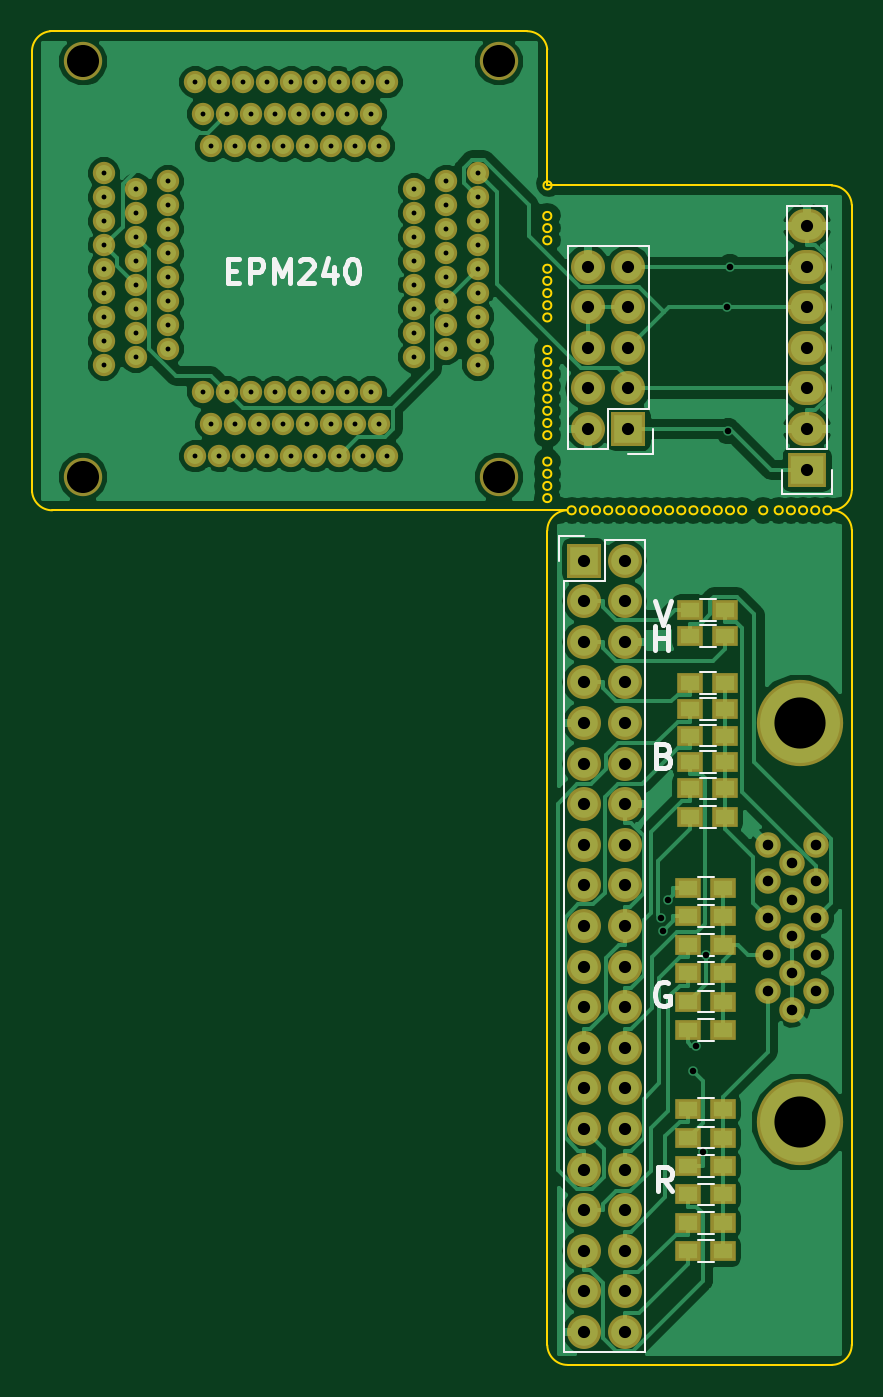
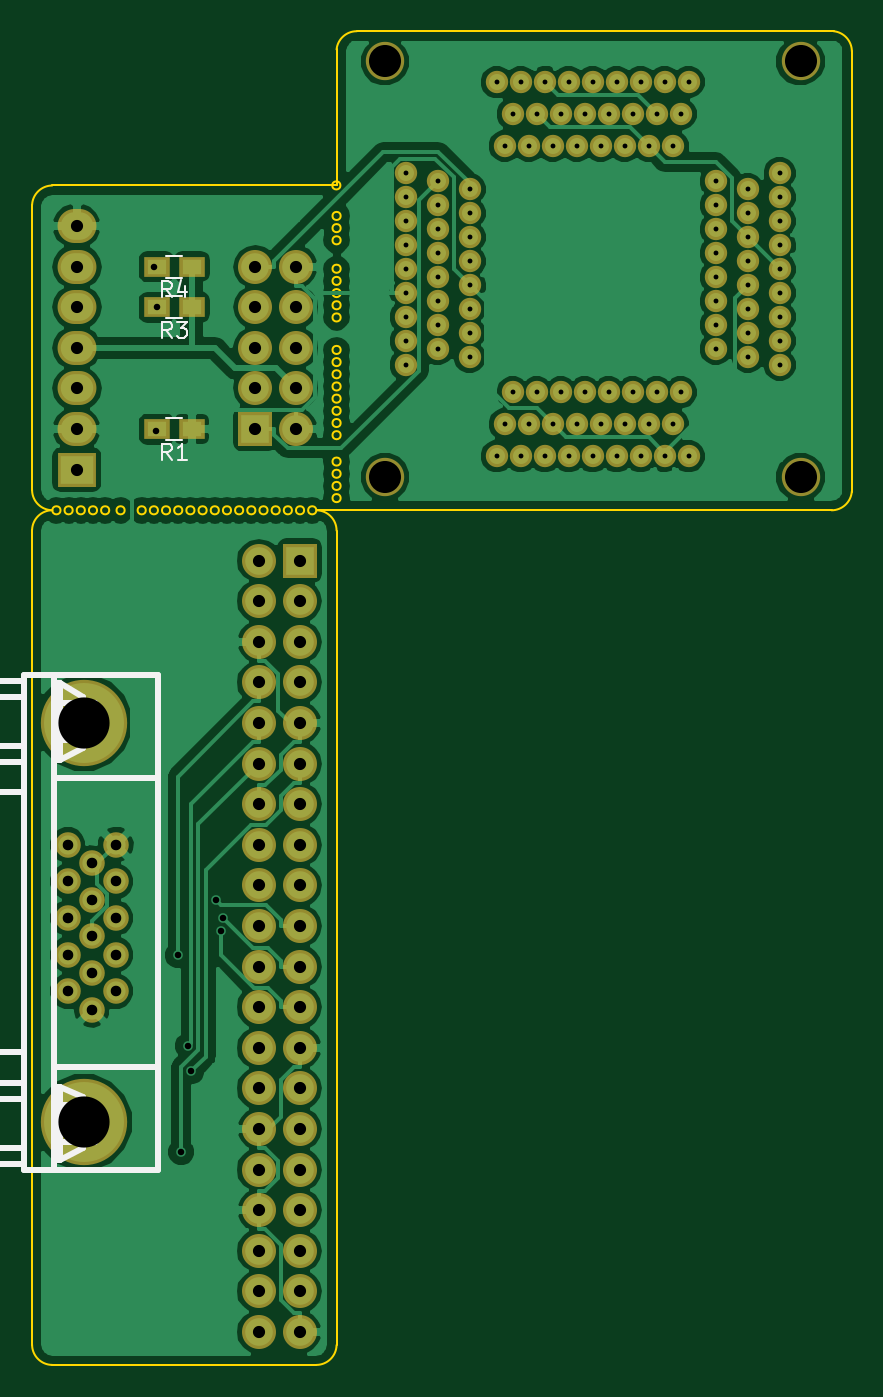
Circuit board: 8 layer files. Board 51.3 x 83.4 mm.
- bottom_copper: jtagboard-B.Cu.gbr (114518 bytes)
- bottom_mask: jtagboard-B.Mask.gbr (5267 bytes)
- bottom_silk: jtagboard-B.SilkS.gbr (5000 bytes)
- outline: jtagboard-Edge.Cuts.gbr (4658 bytes)
- top_copper: jtagboard-F.Cu.gbr (101392 bytes)
- top_mask: jtagboard-F.Mask.gbr (6161 bytes)
- top_silk: jtagboard-F.SilkS.gbr (6594 bytes)
- drill: jtagboard.drl (3285 bytes)

=== bottom_copper: jtagboard-B.Cu.gbr (114518 bytes, source omitted) ===
=== bottom_mask: jtagboard-B.Mask.gbr ===
G04 #@! TF.FileFunction,Soldermask,Bot*
%FSLAX46Y46*%
G04 Gerber Fmt 4.6, Leading zero omitted, Abs format (unit mm)*
G04 Created by KiCad (PCBNEW 4.0.7) date 03/28/18 13:05:47*
%MOMM*%
%LPD*%
G01*
G04 APERTURE LIST*
%ADD10C,0.100000*%
%ADD11R,2.127200X2.127200*%
%ADD12O,2.127200X2.127200*%
%ADD13R,2.432000X2.127200*%
%ADD14O,2.432000X2.127200*%
%ADD15R,1.600000X1.300000*%
%ADD16C,5.401260*%
%ADD17C,1.598880*%
%ADD18C,2.400000*%
%ADD19C,1.400000*%
G04 APERTURE END LIST*
D10*
D11*
X89814400Y-96494600D03*
D12*
X92354400Y-96494600D03*
X89814400Y-99034600D03*
X92354400Y-99034600D03*
X89814400Y-101574600D03*
X92354400Y-101574600D03*
X89814400Y-104114600D03*
X92354400Y-104114600D03*
X89814400Y-106654600D03*
X92354400Y-106654600D03*
X89814400Y-109194600D03*
X92354400Y-109194600D03*
X89814400Y-111734600D03*
X92354400Y-111734600D03*
X89814400Y-114274600D03*
X92354400Y-114274600D03*
X89814400Y-116814600D03*
X92354400Y-116814600D03*
X89814400Y-119354600D03*
X92354400Y-119354600D03*
X89814400Y-121894600D03*
X92354400Y-121894600D03*
X89814400Y-124434600D03*
X92354400Y-124434600D03*
X89814400Y-126974600D03*
X92354400Y-126974600D03*
X89814400Y-129514600D03*
X92354400Y-129514600D03*
X89814400Y-132054600D03*
X92354400Y-132054600D03*
X89814400Y-134594600D03*
X92354400Y-134594600D03*
X89814400Y-137134600D03*
X92354400Y-137134600D03*
X89814400Y-139674600D03*
X92354400Y-139674600D03*
X89814400Y-142214600D03*
X92354400Y-142214600D03*
X89814400Y-144754600D03*
X92354400Y-144754600D03*
D11*
X92583000Y-88265000D03*
D12*
X90043000Y-88265000D03*
X92583000Y-85725000D03*
X90043000Y-85725000D03*
X92583000Y-83185000D03*
X90043000Y-83185000D03*
X92583000Y-80645000D03*
X90043000Y-80645000D03*
X92583000Y-78105000D03*
X90043000Y-78105000D03*
D13*
X103759000Y-90805000D03*
D14*
X103759000Y-88265000D03*
X103759000Y-85725000D03*
X103759000Y-83185000D03*
X103759000Y-80645000D03*
X103759000Y-78105000D03*
X103759000Y-75565000D03*
D15*
X96563000Y-88265000D03*
X98763000Y-88265000D03*
X96563000Y-80645000D03*
X98763000Y-80645000D03*
X96563000Y-78105000D03*
X98763000Y-78105000D03*
D16*
X103319580Y-131620260D03*
D17*
X101320600Y-118859300D03*
X101320600Y-121145300D03*
X101320600Y-123436380D03*
X101320600Y-116565680D03*
X101320600Y-114277140D03*
X102819200Y-117711220D03*
X102819200Y-119999760D03*
X102819200Y-122290840D03*
X102819200Y-124581920D03*
D16*
X103319580Y-106631740D03*
D17*
X102819200Y-115420140D03*
X104320340Y-123436380D03*
X104320340Y-121145300D03*
X104317800Y-118856760D03*
X104320340Y-116565680D03*
X104320340Y-114277140D03*
D18*
X84475600Y-65257400D03*
X84475600Y-91257400D03*
X58475600Y-65257400D03*
D19*
X65475600Y-89957400D03*
X65975600Y-85957400D03*
X66475600Y-87957400D03*
X66975600Y-89957400D03*
X67475600Y-85957400D03*
X67975600Y-87957400D03*
X68475600Y-89957400D03*
X68975600Y-85957400D03*
X69475600Y-87957400D03*
X69975600Y-89957400D03*
X70475600Y-85957400D03*
X70975600Y-87957400D03*
X71475600Y-89957400D03*
X71975600Y-85957400D03*
X72475600Y-87957400D03*
X72975600Y-89957400D03*
X73475600Y-85957400D03*
X73975600Y-87957400D03*
X74475600Y-89957400D03*
X74975600Y-85957400D03*
X75475600Y-87957400D03*
X75975600Y-89957400D03*
X76475600Y-85957400D03*
X76975600Y-87957400D03*
X77475600Y-89957400D03*
X59775600Y-84257400D03*
X61775600Y-83757400D03*
X63775600Y-83257400D03*
X59775600Y-82757400D03*
X61775600Y-82257400D03*
X63775600Y-81757400D03*
X59775600Y-81257400D03*
X61775600Y-80757400D03*
X63775600Y-80257400D03*
X59775600Y-79757400D03*
X61775600Y-79257400D03*
X63775600Y-78757400D03*
X59775600Y-78257400D03*
X61775600Y-77757400D03*
X63775600Y-77257400D03*
X59775600Y-76757400D03*
X61775600Y-76257400D03*
X63775600Y-75757400D03*
X59775600Y-75257400D03*
X61775600Y-74757400D03*
X63775600Y-74257400D03*
X59775600Y-73757400D03*
X61775600Y-73257400D03*
X63775600Y-72757400D03*
X59775600Y-72257400D03*
X65475600Y-66557400D03*
X65975600Y-68557400D03*
X66475600Y-70557400D03*
X66975600Y-66557400D03*
X67475600Y-68557400D03*
X67975600Y-70557400D03*
X68475600Y-66557400D03*
X68975600Y-68557400D03*
X69475600Y-70557400D03*
X69975600Y-66557400D03*
X70475600Y-68557400D03*
X70975600Y-70557400D03*
X71475600Y-66557400D03*
X71975600Y-68557400D03*
X72475600Y-70557400D03*
X72975600Y-66557400D03*
X73475600Y-68557400D03*
X73975600Y-70557400D03*
X74475600Y-66557400D03*
X74975600Y-68557400D03*
X75475600Y-70557400D03*
X75975600Y-66557400D03*
X76475600Y-68557400D03*
X76975600Y-70557400D03*
X77475600Y-66557400D03*
X83175600Y-84257400D03*
X79175600Y-83757400D03*
X81175600Y-83257400D03*
X83175600Y-82757400D03*
X79175600Y-82257400D03*
X81175600Y-81757400D03*
X83175600Y-81257400D03*
X79175600Y-80757400D03*
X81175600Y-80257400D03*
X83175600Y-79757400D03*
X79175600Y-79257400D03*
X81175600Y-78757400D03*
X83175600Y-78257400D03*
X79175600Y-77757400D03*
X81175600Y-77257400D03*
X83175600Y-76757400D03*
X79175600Y-76257400D03*
X81175600Y-75757400D03*
X83175600Y-75257400D03*
X79175600Y-74757400D03*
X81175600Y-74257400D03*
X83175600Y-73757400D03*
X79175600Y-73257400D03*
X81175600Y-72757400D03*
X83175600Y-72257400D03*
D18*
X58475600Y-91257400D03*
M02*

=== bottom_silk: jtagboard-B.SilkS.gbr ===
G04 #@! TF.FileFunction,Legend,Bot*
%FSLAX46Y46*%
G04 Gerber Fmt 4.6, Leading zero omitted, Abs format (unit mm)*
G04 Created by KiCad (PCBNEW 4.0.7) date 03/28/18 13:05:47*
%MOMM*%
%LPD*%
G01*
G04 APERTURE LIST*
%ADD10C,0.100000*%
%ADD11C,0.120000*%
%ADD12C,0.381000*%
%ADD13C,0.150000*%
%ADD14C,0.304800*%
G04 APERTURE END LIST*
D10*
D11*
X98163000Y-87585000D02*
X97163000Y-87585000D01*
X97163000Y-88945000D02*
X98163000Y-88945000D01*
X98163000Y-79965000D02*
X97163000Y-79965000D01*
X97163000Y-81325000D02*
X98163000Y-81325000D01*
X98163000Y-77425000D02*
X97163000Y-77425000D01*
X97163000Y-78785000D02*
X98163000Y-78785000D01*
D12*
X107061000Y-109093000D02*
X112903000Y-109093000D01*
X103378000Y-108204000D02*
X104775000Y-108966000D01*
X103378000Y-105029000D02*
X104775000Y-104140000D01*
X98679000Y-110109000D02*
X105156000Y-110109000D01*
X107061000Y-103632000D02*
X98679000Y-103632000D01*
X98679000Y-134620000D02*
X107061000Y-134620000D01*
X98679000Y-134620000D02*
X98679000Y-103632000D01*
X105156000Y-128143000D02*
X98679000Y-128143000D01*
X103378000Y-133223000D02*
X104775000Y-133985000D01*
X103378000Y-130048000D02*
X104775000Y-129413000D01*
X103378000Y-130048000D02*
X103378000Y-133223000D01*
X103378000Y-105029000D02*
X103378000Y-108204000D01*
X104775000Y-133985000D02*
X104775000Y-129413000D01*
X104775000Y-129413000D02*
X105029000Y-129413000D01*
X105029000Y-129413000D02*
X105029000Y-133985000D01*
X105029000Y-133985000D02*
X104775000Y-133985000D01*
X104775000Y-108966000D02*
X104775000Y-104140000D01*
X104775000Y-104140000D02*
X105029000Y-104140000D01*
X105029000Y-104140000D02*
X105029000Y-108966000D01*
X105029000Y-108966000D02*
X104775000Y-108966000D01*
X105156000Y-130556000D02*
X102616000Y-130556000D01*
X102616000Y-130556000D02*
X102616000Y-132842000D01*
X102616000Y-132842000D02*
X105156000Y-132842000D01*
X105156000Y-105410000D02*
X102616000Y-105410000D01*
X102616000Y-105410000D02*
X102616000Y-107696000D01*
X102616000Y-107696000D02*
X105156000Y-107696000D01*
X105156000Y-103632000D02*
X105156000Y-134620000D01*
X107061000Y-108077000D02*
X112903000Y-108077000D01*
X107061000Y-105029000D02*
X112903000Y-105029000D01*
X107061000Y-133223000D02*
X112903000Y-133223000D01*
X107061000Y-130175000D02*
X112903000Y-130175000D01*
X107061000Y-129159000D02*
X112903000Y-129159000D01*
X112903000Y-129159000D02*
X112903000Y-134239000D01*
X112903000Y-134239000D02*
X107188000Y-134239000D01*
X107061000Y-104013000D02*
X112903000Y-104013000D01*
X112903000Y-104013000D02*
X112903000Y-109093000D01*
X107061000Y-110998000D02*
X112903000Y-110998000D01*
X112903000Y-110998000D02*
X112903000Y-127254000D01*
X112903000Y-127254000D02*
X107061000Y-127254000D01*
X107061000Y-103632000D02*
X107061000Y-134620000D01*
D13*
X97829666Y-90167381D02*
X98163000Y-89691190D01*
X98401095Y-90167381D02*
X98401095Y-89167381D01*
X98020142Y-89167381D01*
X97924904Y-89215000D01*
X97877285Y-89262619D01*
X97829666Y-89357857D01*
X97829666Y-89500714D01*
X97877285Y-89595952D01*
X97924904Y-89643571D01*
X98020142Y-89691190D01*
X98401095Y-89691190D01*
X96877285Y-90167381D02*
X97448714Y-90167381D01*
X97163000Y-90167381D02*
X97163000Y-89167381D01*
X97258238Y-89310238D01*
X97353476Y-89405476D01*
X97448714Y-89453095D01*
X97829666Y-82547381D02*
X98163000Y-82071190D01*
X98401095Y-82547381D02*
X98401095Y-81547381D01*
X98020142Y-81547381D01*
X97924904Y-81595000D01*
X97877285Y-81642619D01*
X97829666Y-81737857D01*
X97829666Y-81880714D01*
X97877285Y-81975952D01*
X97924904Y-82023571D01*
X98020142Y-82071190D01*
X98401095Y-82071190D01*
X97496333Y-81547381D02*
X96877285Y-81547381D01*
X97210619Y-81928333D01*
X97067761Y-81928333D01*
X96972523Y-81975952D01*
X96924904Y-82023571D01*
X96877285Y-82118810D01*
X96877285Y-82356905D01*
X96924904Y-82452143D01*
X96972523Y-82499762D01*
X97067761Y-82547381D01*
X97353476Y-82547381D01*
X97448714Y-82499762D01*
X97496333Y-82452143D01*
X97829666Y-80007381D02*
X98163000Y-79531190D01*
X98401095Y-80007381D02*
X98401095Y-79007381D01*
X98020142Y-79007381D01*
X97924904Y-79055000D01*
X97877285Y-79102619D01*
X97829666Y-79197857D01*
X97829666Y-79340714D01*
X97877285Y-79435952D01*
X97924904Y-79483571D01*
X98020142Y-79531190D01*
X98401095Y-79531190D01*
X96972523Y-79340714D02*
X96972523Y-80007381D01*
X97210619Y-78959762D02*
X97448714Y-79674048D01*
X96829666Y-79674048D01*
D14*
X109655429Y-118618000D02*
X110744000Y-118618000D01*
X110961714Y-118545428D01*
X111106857Y-118400285D01*
X111179429Y-118182571D01*
X111179429Y-118037428D01*
X109655429Y-119198571D02*
X109655429Y-120142000D01*
X110236000Y-119634000D01*
X110236000Y-119851714D01*
X110308571Y-119996857D01*
X110381143Y-120069428D01*
X110526286Y-120142000D01*
X110889143Y-120142000D01*
X111034286Y-120069428D01*
X111106857Y-119996857D01*
X111179429Y-119851714D01*
X111179429Y-119416286D01*
X111106857Y-119271143D01*
X111034286Y-119198571D01*
M02*

=== outline: jtagboard-Edge.Cuts.gbr ===
G04 #@! TF.FileFunction,Profile,NP*
%FSLAX46Y46*%
G04 Gerber Fmt 4.6, Leading zero omitted, Abs format (unit mm)*
G04 Created by KiCad (PCBNEW 4.0.7) date 03/28/18 13:05:47*
%MOMM*%
%LPD*%
G01*
G04 APERTURE LIST*
%ADD10C,0.100000*%
%ADD11C,0.150000*%
G04 APERTURE END LIST*
D10*
D11*
X106552798Y-74244430D02*
G75*
G03X105293441Y-73024787I-1273937J-55416D01*
G01*
X105288079Y-93339910D02*
G75*
G03X106553000Y-92069920I-5079J1269990D01*
G01*
X106552719Y-94564413D02*
G75*
G03X105293160Y-93339920I-1274139J-50566D01*
G01*
X105288079Y-146811990D02*
G75*
G03X106553000Y-145542000I-5079J1269990D01*
G01*
X87503000Y-145572480D02*
G75*
G03X88772637Y-146812131I1269637J30349D01*
G01*
X88742651Y-93345363D02*
G75*
G03X87503000Y-94615000I30349J-1269637D01*
G01*
X55269061Y-92172404D02*
G75*
G03X56535320Y-93345000I1266259J97404D01*
G01*
X56408320Y-63373000D02*
G75*
G03X55264690Y-64636697I126370J-1263697D01*
G01*
X87503000Y-64516000D02*
G75*
G03X86239303Y-63372370I-1263697J-126370D01*
G01*
X87772240Y-73019920D02*
G75*
G03X87772240Y-73019920I-254000J0D01*
G01*
X87757000Y-74930000D02*
G75*
G03X87757000Y-74930000I-254000J0D01*
G01*
X87757000Y-75692000D02*
G75*
G03X87757000Y-75692000I-254000J0D01*
G01*
X87757000Y-76454000D02*
G75*
G03X87757000Y-76454000I-254000J0D01*
G01*
X87757000Y-78232000D02*
G75*
G03X87757000Y-78232000I-254000J0D01*
G01*
X87757000Y-78994000D02*
G75*
G03X87757000Y-78994000I-254000J0D01*
G01*
X87757000Y-79756000D02*
G75*
G03X87757000Y-79756000I-254000J0D01*
G01*
X87757000Y-80518000D02*
G75*
G03X87757000Y-80518000I-254000J0D01*
G01*
X87757000Y-81280000D02*
G75*
G03X87757000Y-81280000I-254000J0D01*
G01*
X87757000Y-83312000D02*
G75*
G03X87757000Y-83312000I-254000J0D01*
G01*
X87757000Y-84074000D02*
G75*
G03X87757000Y-84074000I-254000J0D01*
G01*
X87757000Y-84836000D02*
G75*
G03X87757000Y-84836000I-254000J0D01*
G01*
X87757000Y-85598000D02*
G75*
G03X87757000Y-85598000I-254000J0D01*
G01*
X87757000Y-86360000D02*
G75*
G03X87757000Y-86360000I-254000J0D01*
G01*
X87757000Y-87122000D02*
G75*
G03X87757000Y-87122000I-254000J0D01*
G01*
X87757000Y-87884000D02*
G75*
G03X87757000Y-87884000I-254000J0D01*
G01*
X87757000Y-88646000D02*
G75*
G03X87757000Y-88646000I-254000J0D01*
G01*
X87757000Y-90297000D02*
G75*
G03X87757000Y-90297000I-254000J0D01*
G01*
X87757000Y-91059000D02*
G75*
G03X87757000Y-91059000I-254000J0D01*
G01*
X87757000Y-91821000D02*
G75*
G03X87757000Y-91821000I-254000J0D01*
G01*
X87757000Y-92583000D02*
G75*
G03X87757000Y-92583000I-254000J0D01*
G01*
X101269800Y-93345000D02*
G75*
G03X101269800Y-93345000I-254000J0D01*
G01*
X87503000Y-64516000D02*
X87503000Y-73025000D01*
X56408320Y-63373000D02*
X86239304Y-63373000D01*
X55270400Y-92172404D02*
X55270400Y-64636697D01*
X88742651Y-93345000D02*
X56535320Y-93345000D01*
X105288080Y-146812000D02*
X88772637Y-146812000D01*
X105283000Y-93345000D02*
G75*
G03X105283000Y-93345000I-254000J0D01*
G01*
X104521000Y-93345000D02*
G75*
G03X104521000Y-93345000I-254000J0D01*
G01*
X103759000Y-93345000D02*
G75*
G03X103759000Y-93345000I-254000J0D01*
G01*
X102997000Y-93345000D02*
G75*
G03X102997000Y-93345000I-254000J0D01*
G01*
X102235000Y-93345000D02*
G75*
G03X102235000Y-93345000I-254000J0D01*
G01*
X99949000Y-93345000D02*
G75*
G03X99949000Y-93345000I-254000J0D01*
G01*
X99187000Y-93345000D02*
G75*
G03X99187000Y-93345000I-254000J0D01*
G01*
X98425000Y-93345000D02*
G75*
G03X98425000Y-93345000I-254000J0D01*
G01*
X97663000Y-93345000D02*
G75*
G03X97663000Y-93345000I-254000J0D01*
G01*
X96901000Y-93345000D02*
G75*
G03X96901000Y-93345000I-254000J0D01*
G01*
X96139000Y-93345000D02*
G75*
G03X96139000Y-93345000I-254000J0D01*
G01*
X95377000Y-93345000D02*
G75*
G03X95377000Y-93345000I-254000J0D01*
G01*
X94615000Y-93345000D02*
G75*
G03X94615000Y-93345000I-254000J0D01*
G01*
X93853000Y-93345000D02*
G75*
G03X93853000Y-93345000I-254000J0D01*
G01*
X93091000Y-93345000D02*
G75*
G03X93091000Y-93345000I-254000J0D01*
G01*
X92329000Y-93345000D02*
G75*
G03X92329000Y-93345000I-254000J0D01*
G01*
X91567000Y-93345000D02*
G75*
G03X91567000Y-93345000I-254000J0D01*
G01*
X90805000Y-93345000D02*
G75*
G03X90805000Y-93345000I-254000J0D01*
G01*
X90043000Y-93345000D02*
G75*
G03X90043000Y-93345000I-254000J0D01*
G01*
X89281000Y-93345000D02*
G75*
G03X89281000Y-93345000I-254000J0D01*
G01*
X87503000Y-145572480D02*
X87503000Y-94615000D01*
X106553000Y-94559761D02*
X106553000Y-145542000D01*
X106553000Y-92069920D02*
X106553000Y-74244200D01*
X87503000Y-73025000D02*
X105298240Y-73025000D01*
M02*

=== top_copper: jtagboard-F.Cu.gbr (101392 bytes, source omitted) ===
=== top_mask: jtagboard-F.Mask.gbr ===
G04 #@! TF.FileFunction,Soldermask,Top*
%FSLAX46Y46*%
G04 Gerber Fmt 4.6, Leading zero omitted, Abs format (unit mm)*
G04 Created by KiCad (PCBNEW 4.0.7) date 03/28/18 13:05:47*
%MOMM*%
%LPD*%
G01*
G04 APERTURE LIST*
%ADD10C,0.100000*%
%ADD11R,1.600000X1.300000*%
%ADD12R,2.127200X2.127200*%
%ADD13O,2.127200X2.127200*%
%ADD14R,2.432000X2.127200*%
%ADD15O,2.432000X2.127200*%
%ADD16C,5.401260*%
%ADD17C,1.598880*%
%ADD18C,2.400000*%
%ADD19C,1.400000*%
G04 APERTURE END LIST*
D10*
D11*
X98636000Y-99568000D03*
X96436000Y-99568000D03*
X98636000Y-104140000D03*
X96436000Y-104140000D03*
X96436000Y-101219000D03*
X98636000Y-101219000D03*
X98636000Y-105791000D03*
X96436000Y-105791000D03*
X98636000Y-110744000D03*
X96436000Y-110744000D03*
X98636000Y-107442000D03*
X96436000Y-107442000D03*
X98636000Y-109093000D03*
X96436000Y-109093000D03*
X98636000Y-112522000D03*
X96436000Y-112522000D03*
X98509000Y-139700000D03*
X96309000Y-139700000D03*
D12*
X89814400Y-96494600D03*
D13*
X92354400Y-96494600D03*
X89814400Y-99034600D03*
X92354400Y-99034600D03*
X89814400Y-101574600D03*
X92354400Y-101574600D03*
X89814400Y-104114600D03*
X92354400Y-104114600D03*
X89814400Y-106654600D03*
X92354400Y-106654600D03*
X89814400Y-109194600D03*
X92354400Y-109194600D03*
X89814400Y-111734600D03*
X92354400Y-111734600D03*
X89814400Y-114274600D03*
X92354400Y-114274600D03*
X89814400Y-116814600D03*
X92354400Y-116814600D03*
X89814400Y-119354600D03*
X92354400Y-119354600D03*
X89814400Y-121894600D03*
X92354400Y-121894600D03*
X89814400Y-124434600D03*
X92354400Y-124434600D03*
X89814400Y-126974600D03*
X92354400Y-126974600D03*
X89814400Y-129514600D03*
X92354400Y-129514600D03*
X89814400Y-132054600D03*
X92354400Y-132054600D03*
X89814400Y-134594600D03*
X92354400Y-134594600D03*
X89814400Y-137134600D03*
X92354400Y-137134600D03*
X89814400Y-139674600D03*
X92354400Y-139674600D03*
X89814400Y-142214600D03*
X92354400Y-142214600D03*
X89814400Y-144754600D03*
X92354400Y-144754600D03*
D11*
X98509000Y-130810000D03*
X96309000Y-130810000D03*
X98509000Y-124079000D03*
X96309000Y-124079000D03*
X98509000Y-125857000D03*
X96309000Y-125857000D03*
X98509000Y-132588000D03*
X96309000Y-132588000D03*
X98509000Y-137922000D03*
X96309000Y-137922000D03*
X98509000Y-136144000D03*
X96309000Y-136144000D03*
X98509000Y-134366000D03*
X96309000Y-134366000D03*
X98509000Y-116967000D03*
X96309000Y-116967000D03*
X98509000Y-118745000D03*
X96309000Y-118745000D03*
X98509000Y-122301000D03*
X96309000Y-122301000D03*
X98509000Y-120523000D03*
X96309000Y-120523000D03*
D12*
X92583000Y-88265000D03*
D13*
X90043000Y-88265000D03*
X92583000Y-85725000D03*
X90043000Y-85725000D03*
X92583000Y-83185000D03*
X90043000Y-83185000D03*
X92583000Y-80645000D03*
X90043000Y-80645000D03*
X92583000Y-78105000D03*
X90043000Y-78105000D03*
D14*
X103759000Y-90805000D03*
D15*
X103759000Y-88265000D03*
X103759000Y-85725000D03*
X103759000Y-83185000D03*
X103759000Y-80645000D03*
X103759000Y-78105000D03*
X103759000Y-75565000D03*
D16*
X103319580Y-131620260D03*
D17*
X101320600Y-118859300D03*
X101320600Y-121145300D03*
X101320600Y-123436380D03*
X101320600Y-116565680D03*
X101320600Y-114277140D03*
X102819200Y-117711220D03*
X102819200Y-119999760D03*
X102819200Y-122290840D03*
X102819200Y-124581920D03*
D16*
X103319580Y-106631740D03*
D17*
X102819200Y-115420140D03*
X104320340Y-123436380D03*
X104320340Y-121145300D03*
X104317800Y-118856760D03*
X104320340Y-116565680D03*
X104320340Y-114277140D03*
D18*
X84475600Y-65257400D03*
X84475600Y-91257400D03*
X58475600Y-65257400D03*
D19*
X65475600Y-89957400D03*
X65975600Y-85957400D03*
X66475600Y-87957400D03*
X66975600Y-89957400D03*
X67475600Y-85957400D03*
X67975600Y-87957400D03*
X68475600Y-89957400D03*
X68975600Y-85957400D03*
X69475600Y-87957400D03*
X69975600Y-89957400D03*
X70475600Y-85957400D03*
X70975600Y-87957400D03*
X71475600Y-89957400D03*
X71975600Y-85957400D03*
X72475600Y-87957400D03*
X72975600Y-89957400D03*
X73475600Y-85957400D03*
X73975600Y-87957400D03*
X74475600Y-89957400D03*
X74975600Y-85957400D03*
X75475600Y-87957400D03*
X75975600Y-89957400D03*
X76475600Y-85957400D03*
X76975600Y-87957400D03*
X77475600Y-89957400D03*
X59775600Y-84257400D03*
X61775600Y-83757400D03*
X63775600Y-83257400D03*
X59775600Y-82757400D03*
X61775600Y-82257400D03*
X63775600Y-81757400D03*
X59775600Y-81257400D03*
X61775600Y-80757400D03*
X63775600Y-80257400D03*
X59775600Y-79757400D03*
X61775600Y-79257400D03*
X63775600Y-78757400D03*
X59775600Y-78257400D03*
X61775600Y-77757400D03*
X63775600Y-77257400D03*
X59775600Y-76757400D03*
X61775600Y-76257400D03*
X63775600Y-75757400D03*
X59775600Y-75257400D03*
X61775600Y-74757400D03*
X63775600Y-74257400D03*
X59775600Y-73757400D03*
X61775600Y-73257400D03*
X63775600Y-72757400D03*
X59775600Y-72257400D03*
X65475600Y-66557400D03*
X65975600Y-68557400D03*
X66475600Y-70557400D03*
X66975600Y-66557400D03*
X67475600Y-68557400D03*
X67975600Y-70557400D03*
X68475600Y-66557400D03*
X68975600Y-68557400D03*
X69475600Y-70557400D03*
X69975600Y-66557400D03*
X70475600Y-68557400D03*
X70975600Y-70557400D03*
X71475600Y-66557400D03*
X71975600Y-68557400D03*
X72475600Y-70557400D03*
X72975600Y-66557400D03*
X73475600Y-68557400D03*
X73975600Y-70557400D03*
X74475600Y-66557400D03*
X74975600Y-68557400D03*
X75475600Y-70557400D03*
X75975600Y-66557400D03*
X76475600Y-68557400D03*
X76975600Y-70557400D03*
X77475600Y-66557400D03*
X83175600Y-84257400D03*
X79175600Y-83757400D03*
X81175600Y-83257400D03*
X83175600Y-82757400D03*
X79175600Y-82257400D03*
X81175600Y-81757400D03*
X83175600Y-81257400D03*
X79175600Y-80757400D03*
X81175600Y-80257400D03*
X83175600Y-79757400D03*
X79175600Y-79257400D03*
X81175600Y-78757400D03*
X83175600Y-78257400D03*
X79175600Y-77757400D03*
X81175600Y-77257400D03*
X83175600Y-76757400D03*
X79175600Y-76257400D03*
X81175600Y-75757400D03*
X83175600Y-75257400D03*
X79175600Y-74757400D03*
X81175600Y-74257400D03*
X83175600Y-73757400D03*
X79175600Y-73257400D03*
X81175600Y-72757400D03*
X83175600Y-72257400D03*
D18*
X58475600Y-91257400D03*
M02*

=== top_silk: jtagboard-F.SilkS.gbr ===
G04 #@! TF.FileFunction,Legend,Top*
%FSLAX46Y46*%
G04 Gerber Fmt 4.6, Leading zero omitted, Abs format (unit mm)*
G04 Created by KiCad (PCBNEW 4.0.7) date 03/28/18 13:05:47*
%MOMM*%
%LPD*%
G01*
G04 APERTURE LIST*
%ADD10C,0.100000*%
%ADD11C,0.300000*%
%ADD12C,0.120000*%
%ADD13C,0.150000*%
G04 APERTURE END LIST*
D10*
D11*
X67521012Y-78343297D02*
X68021012Y-78343297D01*
X68235298Y-79129011D02*
X67521012Y-79129011D01*
X67521012Y-77629011D01*
X68235298Y-77629011D01*
X68878155Y-79129011D02*
X68878155Y-77629011D01*
X69449583Y-77629011D01*
X69592441Y-77700440D01*
X69663869Y-77771869D01*
X69735298Y-77914726D01*
X69735298Y-78129011D01*
X69663869Y-78271869D01*
X69592441Y-78343297D01*
X69449583Y-78414726D01*
X68878155Y-78414726D01*
X70378155Y-79129011D02*
X70378155Y-77629011D01*
X70878155Y-78700440D01*
X71378155Y-77629011D01*
X71378155Y-79129011D01*
X72021012Y-77771869D02*
X72092441Y-77700440D01*
X72235298Y-77629011D01*
X72592441Y-77629011D01*
X72735298Y-77700440D01*
X72806727Y-77771869D01*
X72878155Y-77914726D01*
X72878155Y-78057583D01*
X72806727Y-78271869D01*
X71949584Y-79129011D01*
X72878155Y-79129011D01*
X74163869Y-78129011D02*
X74163869Y-79129011D01*
X73806726Y-77557583D02*
X73449583Y-78629011D01*
X74378155Y-78629011D01*
X75235297Y-77629011D02*
X75378154Y-77629011D01*
X75521011Y-77700440D01*
X75592440Y-77771869D01*
X75663869Y-77914726D01*
X75735297Y-78200440D01*
X75735297Y-78557583D01*
X75663869Y-78843297D01*
X75592440Y-78986154D01*
X75521011Y-79057583D01*
X75378154Y-79129011D01*
X75235297Y-79129011D01*
X75092440Y-79057583D01*
X75021011Y-78986154D01*
X74949583Y-78843297D01*
X74878154Y-78557583D01*
X74878154Y-78200440D01*
X74949583Y-77914726D01*
X75021011Y-77771869D01*
X75092440Y-77700440D01*
X75235297Y-77629011D01*
X94211829Y-102100771D02*
X94211829Y-100600771D01*
X94211829Y-101315057D02*
X95068972Y-101315057D01*
X95068972Y-102100771D02*
X95068972Y-100600771D01*
X94216600Y-99025971D02*
X94716600Y-100525971D01*
X95216600Y-99025971D01*
X95307886Y-135958971D02*
X94807886Y-135244686D01*
X94450743Y-135958971D02*
X94450743Y-134458971D01*
X95022171Y-134458971D01*
X95165029Y-134530400D01*
X95236457Y-134601829D01*
X95307886Y-134744686D01*
X95307886Y-134958971D01*
X95236457Y-135101829D01*
X95165029Y-135173257D01*
X95022171Y-135244686D01*
X94450743Y-135244686D01*
X95084057Y-122948000D02*
X94941200Y-122876571D01*
X94726914Y-122876571D01*
X94512629Y-122948000D01*
X94369771Y-123090857D01*
X94298343Y-123233714D01*
X94226914Y-123519429D01*
X94226914Y-123733714D01*
X94298343Y-124019429D01*
X94369771Y-124162286D01*
X94512629Y-124305143D01*
X94726914Y-124376571D01*
X94869771Y-124376571D01*
X95084057Y-124305143D01*
X95155486Y-124233714D01*
X95155486Y-123733714D01*
X94869771Y-123733714D01*
X94823743Y-108681057D02*
X95038029Y-108752486D01*
X95109457Y-108823914D01*
X95180886Y-108966771D01*
X95180886Y-109181057D01*
X95109457Y-109323914D01*
X95038029Y-109395343D01*
X94895171Y-109466771D01*
X94323743Y-109466771D01*
X94323743Y-107966771D01*
X94823743Y-107966771D01*
X94966600Y-108038200D01*
X95038029Y-108109629D01*
X95109457Y-108252486D01*
X95109457Y-108395343D01*
X95038029Y-108538200D01*
X94966600Y-108609629D01*
X94823743Y-108681057D01*
X94323743Y-108681057D01*
D12*
X97036000Y-98888000D02*
X98036000Y-98888000D01*
X98036000Y-100248000D02*
X97036000Y-100248000D01*
X97036000Y-103460000D02*
X98036000Y-103460000D01*
X98036000Y-104820000D02*
X97036000Y-104820000D01*
X98036000Y-101899000D02*
X97036000Y-101899000D01*
X97036000Y-100539000D02*
X98036000Y-100539000D01*
X97036000Y-105111000D02*
X98036000Y-105111000D01*
X98036000Y-106471000D02*
X97036000Y-106471000D01*
X97036000Y-110064000D02*
X98036000Y-110064000D01*
X98036000Y-111424000D02*
X97036000Y-111424000D01*
X97036000Y-106762000D02*
X98036000Y-106762000D01*
X98036000Y-108122000D02*
X97036000Y-108122000D01*
X97036000Y-108413000D02*
X98036000Y-108413000D01*
X98036000Y-109773000D02*
X97036000Y-109773000D01*
X97036000Y-111842000D02*
X98036000Y-111842000D01*
X98036000Y-113202000D02*
X97036000Y-113202000D01*
X96909000Y-139020000D02*
X97909000Y-139020000D01*
X97909000Y-140380000D02*
X96909000Y-140380000D01*
D13*
X93624400Y-146024600D02*
X93624400Y-95224600D01*
X88544400Y-97764600D02*
X88544400Y-146024600D01*
X93624400Y-146024600D02*
X88544400Y-146024600D01*
X93624400Y-95224600D02*
X91084400Y-95224600D01*
X89814400Y-94944600D02*
X88264400Y-94944600D01*
X91084400Y-95224600D02*
X91084400Y-97764600D01*
X91084400Y-97764600D02*
X88544400Y-97764600D01*
X88264400Y-94944600D02*
X88264400Y-96494600D01*
D12*
X96909000Y-130130000D02*
X97909000Y-130130000D01*
X97909000Y-131490000D02*
X96909000Y-131490000D01*
X96909000Y-123399000D02*
X97909000Y-123399000D01*
X97909000Y-124759000D02*
X96909000Y-124759000D01*
X96909000Y-125177000D02*
X97909000Y-125177000D01*
X97909000Y-126537000D02*
X96909000Y-126537000D01*
X96909000Y-131908000D02*
X97909000Y-131908000D01*
X97909000Y-133268000D02*
X96909000Y-133268000D01*
X96909000Y-137242000D02*
X97909000Y-137242000D01*
X97909000Y-138602000D02*
X96909000Y-138602000D01*
X96909000Y-135464000D02*
X97909000Y-135464000D01*
X97909000Y-136824000D02*
X96909000Y-136824000D01*
X96909000Y-133686000D02*
X97909000Y-133686000D01*
X97909000Y-135046000D02*
X96909000Y-135046000D01*
X96909000Y-116287000D02*
X97909000Y-116287000D01*
X97909000Y-117647000D02*
X96909000Y-117647000D01*
X96909000Y-118065000D02*
X97909000Y-118065000D01*
X97909000Y-119425000D02*
X96909000Y-119425000D01*
X96909000Y-121621000D02*
X97909000Y-121621000D01*
X97909000Y-122981000D02*
X96909000Y-122981000D01*
X96909000Y-119843000D02*
X97909000Y-119843000D01*
X97909000Y-121203000D02*
X96909000Y-121203000D01*
D13*
X88773000Y-89535000D02*
X88773000Y-76835000D01*
X88773000Y-76835000D02*
X93853000Y-76835000D01*
X93853000Y-76835000D02*
X93853000Y-86995000D01*
X88773000Y-89535000D02*
X91313000Y-89535000D01*
X92583000Y-89815000D02*
X94133000Y-89815000D01*
X91313000Y-89535000D02*
X91313000Y-86995000D01*
X91313000Y-86995000D02*
X93853000Y-86995000D01*
X94133000Y-89815000D02*
X94133000Y-88265000D01*
X102489000Y-89535000D02*
X102489000Y-74295000D01*
X102489000Y-74295000D02*
X105029000Y-74295000D01*
X105029000Y-74295000D02*
X105029000Y-89535000D01*
X102209000Y-92355000D02*
X102209000Y-90805000D01*
X102489000Y-89535000D02*
X105029000Y-89535000D01*
X105309000Y-90805000D02*
X105309000Y-92355000D01*
X105309000Y-92355000D02*
X102209000Y-92355000D01*
M02*

=== drill: jtagboard.drl ===
M48
;DRILL file {KiCad 4.0.7} date 03/28/18 13:05:49
;FORMAT={-:-/ absolute / inch / decimal}
FMAT,2
INCH,TZ
T1C0.012
T2C0.016
T3C0.026
T4C0.030
T5C0.079
T6C0.126
%
G90
G05
M72
T1
X2.3534Y-2.8448
X2.3534Y-2.9038
X2.3534Y-2.9629
X2.3534Y-3.0219
X2.3534Y-3.081
X2.3534Y-3.1401
X2.3534Y-3.1991
X2.3534Y-3.2582
X2.3534Y-3.3172
X2.4321Y-2.8841
X2.4321Y-2.9432
X2.4321Y-3.0023
X2.4321Y-3.0613
X2.4321Y-3.1204
X2.4321Y-3.1794
X2.4321Y-3.2385
X2.4321Y-3.2975
X2.5109Y-2.8645
X2.5109Y-2.9235
X2.5109Y-2.9826
X2.5109Y-3.0416
X2.5109Y-3.1007
X2.5109Y-3.1597
X2.5109Y-3.2188
X2.5109Y-3.2779
X2.5778Y-2.6204
X2.5778Y-3.5416
X2.5975Y-2.6991
X2.5975Y-3.3841
X2.6171Y-2.7779
X2.6171Y-3.4629
X2.6368Y-2.6204
X2.6368Y-3.5416
X2.6565Y-2.6991
X2.6565Y-3.3841
X2.6762Y-2.7779
X2.6762Y-3.4629
X2.6959Y-2.6204
X2.6959Y-3.5416
X2.7156Y-2.6991
X2.7156Y-3.3841
X2.7353Y-2.7779
X2.7353Y-3.4629
X2.7549Y-2.6204
X2.7549Y-3.5416
X2.7746Y-2.6991
X2.7746Y-3.3841
X2.7943Y-2.7779
X2.7943Y-3.4629
X2.814Y-2.6204
X2.814Y-3.5416
X2.8337Y-2.6991
X2.8337Y-3.3841
X2.8534Y-2.7779
X2.8534Y-3.4629
X2.8731Y-2.6204
X2.8731Y-3.5416
X2.8927Y-2.6991
X2.8927Y-3.3841
X2.9124Y-2.7779
X2.9124Y-3.4629
X2.9321Y-2.6204
X2.9321Y-3.5416
X2.9518Y-2.6991
X2.9518Y-3.3841
X2.9715Y-2.7779
X2.9715Y-3.4629
X2.9912Y-2.6204
X2.9912Y-3.5416
X3.0109Y-2.6991
X3.0109Y-3.3841
X3.0305Y-2.7779
X3.0305Y-3.4629
X3.0502Y-2.6204
X3.0502Y-3.5416
X3.1171Y-2.8841
X3.1171Y-2.9432
X3.1171Y-3.0023
X3.1171Y-3.0613
X3.1171Y-3.1204
X3.1171Y-3.1794
X3.1171Y-3.2385
X3.1171Y-3.2975
X3.1959Y-2.8645
X3.1959Y-2.9235
X3.1959Y-2.9826
X3.1959Y-3.0416
X3.1959Y-3.1007
X3.1959Y-3.1597
X3.1959Y-3.2188
X3.1959Y-3.2779
X3.2746Y-2.8448
X3.2746Y-2.9038
X3.2746Y-2.9629
X3.2746Y-3.0219
X3.2746Y-3.081
X3.2746Y-3.1401
X3.2746Y-3.1991
X3.2746Y-3.2582
X3.2746Y-3.3172
T2
X3.7244Y-4.6781
X3.7307Y-4.7109
X3.7429Y-4.6352
X3.8032Y-5.0569
X3.8111Y-4.9939
X3.8281Y-5.2555
X3.8355Y-4.7714
X3.8883Y-3.175
X3.89Y-3.48
X3.895Y-3.075
T3
X3.989Y-4.4991
X3.989Y-4.5892
X3.989Y-4.6795
X3.989Y-4.7695
X3.989Y-4.8597
X4.048Y-4.5441
X4.048Y-4.6343
X4.048Y-4.7244
X4.048Y-4.8146
X4.048Y-4.9048
X4.107Y-4.6794
X4.1071Y-4.4991
X4.1071Y-4.5892
X4.1071Y-4.7695
X4.1071Y-4.8597
T4
X3.536Y-3.799
X3.536Y-3.899
X3.536Y-3.999
X3.536Y-4.099
X3.536Y-4.199
X3.536Y-4.299
X3.536Y-4.399
X3.536Y-4.499
X3.536Y-4.599
X3.536Y-4.699
X3.536Y-4.799
X3.536Y-4.899
X3.536Y-4.999
X3.536Y-5.099
X3.536Y-5.199
X3.536Y-5.299
X3.536Y-5.399
X3.536Y-5.499
X3.536Y-5.599
X3.536Y-5.699
X3.545Y-3.075
X3.545Y-3.175
X3.545Y-3.275
X3.545Y-3.375
X3.545Y-3.475
X3.636Y-3.799
X3.636Y-3.899
X3.636Y-3.999
X3.636Y-4.099
X3.636Y-4.199
X3.636Y-4.299
X3.636Y-4.399
X3.636Y-4.499
X3.636Y-4.599
X3.636Y-4.699
X3.636Y-4.799
X3.636Y-4.899
X3.636Y-4.999
X3.636Y-5.099
X3.636Y-5.199
X3.636Y-5.299
X3.636Y-5.399
X3.636Y-5.499
X3.636Y-5.599
X3.636Y-5.699
X3.645Y-3.075
X3.645Y-3.175
X3.645Y-3.275
X3.645Y-3.375
X3.645Y-3.475
X4.085Y-2.975
X4.085Y-3.075
X4.085Y-3.175
X4.085Y-3.275
X4.085Y-3.375
X4.085Y-3.475
X4.085Y-3.575
T5
X2.3022Y-2.5692
X2.3022Y-3.5928
X3.3258Y-2.5692
X3.3258Y-3.5928
T6
X4.0677Y-4.1981
X4.0677Y-5.1819
T0
M30

